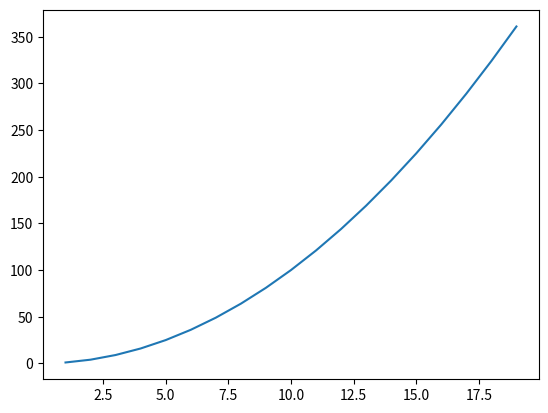

Recreate this plot in Python.
import matplotlib.pyplot as plt

x = range(1, 20)
y = [i**2 for i in x]

plt.plot(x, y)
plt.savefig('figure_xy.eps')

